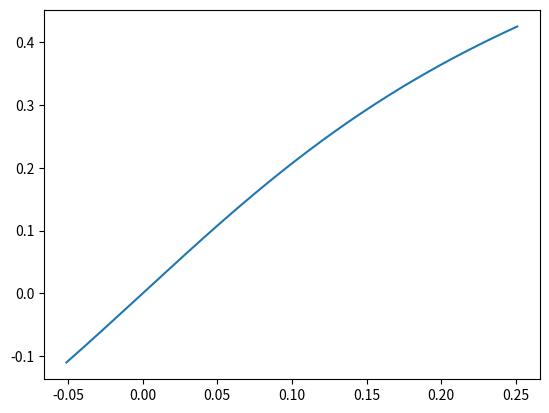

This chart was generated by the following Python code:
# This is a sample Python script.

# Press Shift+F10 to execute it or replace it with your code.
# Press Double Shift to search everywhere for classes, files, tool windows, actions, and settings.
import numpy as np
import scipy.optimize
import matplotlib.pyplot as plt


def convert_polar_to_polar(_radius, _angle, _centers_distance):
    _dR = _centers_distance
    _radius_out = np.sqrt(_radius ** 2 + _dR ** 2 - 2 * _radius * _dR * np.cos(_angle))
    _coeff = _radius / _radius_out
    _angle_out = np.pi - np.arcsin(np.sin(_angle) * _coeff)
    return _radius_out, _angle_out


def func_under_solve(_angle1):
    _angle2 = np.linspace(-0.051, 0.251, 137)
    _angle2 = (_angle2 + 1) * np.pi
    _p = 263.6
    _dr = 156.2
    _r1 = _p / (1 - np.cos(_angle1))
    _r2 = np.sqrt(_r1 ** 2 + _dr ** 2 - 2 * _r1 * _dr * np.cos(_angle1))
    _coeff = _r1 / _r2
    _f = np.pi - np.arcsin(np.sin(_angle1) * _coeff) - _angle2
    return _f


def plot_polar(_radius, _angle):
    r = _radius
    theta = _angle
    plt.polar(theta, r)

    plt.show()


# Press the green button in the gutter to run the script.
if __name__ == '__main__':
    centers_distance = 156.2
    pi = np.pi
    angle0 = pi / 8
    angle = np.linspace(pi * (1 - 0.25), pi * (1 + 0.25), 100)
    r1 = 263.6 / (1 - np.cos(angle))
    # angle = angle - pi / 8
    # plot_polar(r1, angle)
    r2, angle2 = convert_polar_to_polar(r1, angle, centers_distance)
    # plot_polar(r2, angle2 - pi / 8)

    z = scipy.optimize.root(func_under_solve, x0=[pi] * 137)
    print(z.x)
    plt.plot( (np.linspace(-0.051, 0.251, 137) + 0), np.array(z.x) / pi - 1)
    plt.show()
    pass
